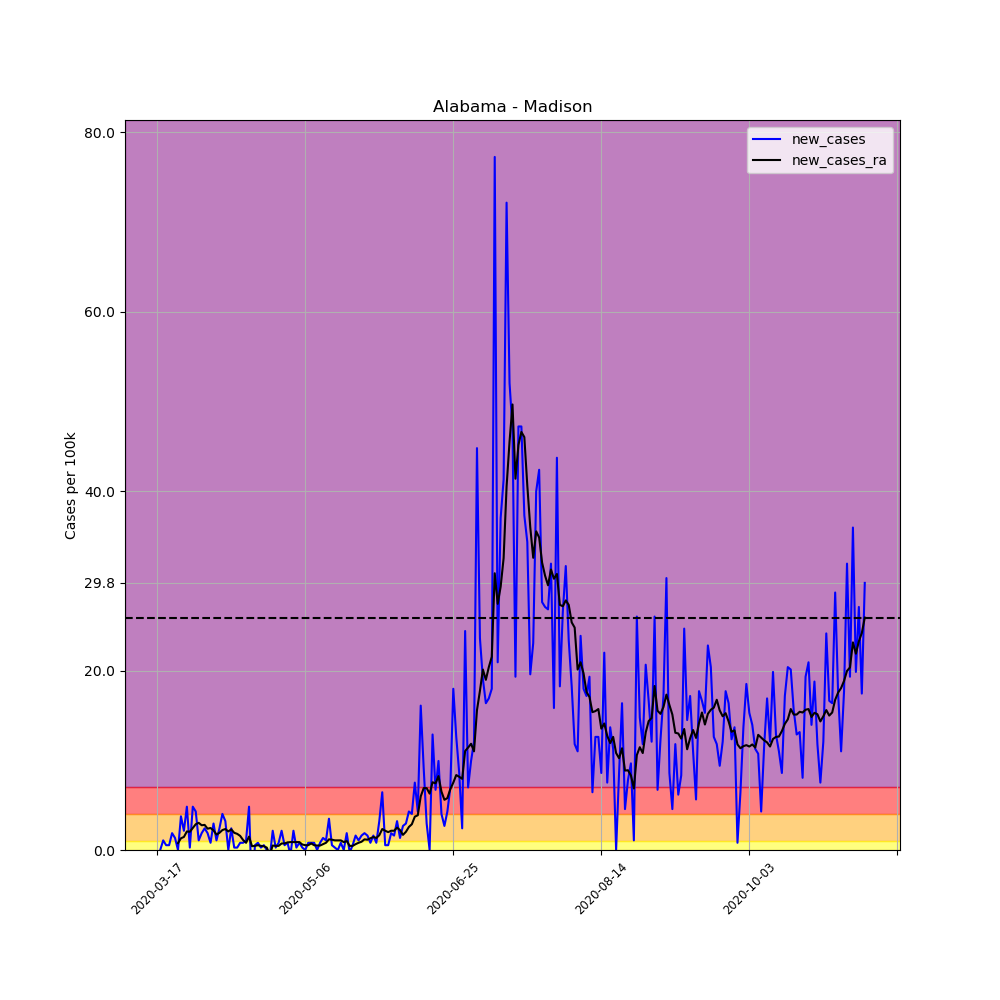

Data behind this chart, as committed beside it:
, date, county, state, fips, cases, deaths, COUNTY, STNAME, CTYNAME, POPESTIMATE2019, per_100k, per_100k_ra, new_cases, new_cases_ra
115241, 2020-03-17, Madison, Alabama, 1089, 1, 0, 89, Alabama, Madison, 372909, 0.2682, , , 
115242, 2020-03-18, Madison, Alabama, 1089, 1, 0, 89, Alabama, Madison, 372909, 0.2682, , 0.0, 
115243, 2020-03-19, Madison, Alabama, 1089, 5, 0, 89, Alabama, Madison, 372909, 1.341, , 1.073, 
115244, 2020-03-20, Madison, Alabama, 1089, 7, 0, 89, Alabama, Madison, 372909, 1.877, , 0.5363, 
115245, 2020-03-21, Madison, Alabama, 1089, 9, 0, 89, Alabama, Madison, 372909, 2.413, , 0.5363, 
115246, 2020-03-22, Madison, Alabama, 1089, 16, 0, 89, Alabama, Madison, 372909, 4.291, , 1.877, 
115247, 2020-03-23, Madison, Alabama, 1089, 21, 0, 89, Alabama, Madison, 372909, 5.631, 2.299, 1.341, 
115248, 2020-03-24, Madison, Alabama, 1089, 21, 0, 89, Alabama, Madison, 372909, 5.631, 3.065, 0.0, 0.7662
115249, 2020-03-25, Madison, Alabama, 1089, 35, 0, 89, Alabama, Madison, 372909, 9.386, 4.367, 3.754, 1.303
115250, 2020-03-26, Madison, Alabama, 1089, 43, 1, 89, Alabama, Madison, 372909, 11.53, 5.823, 2.145, 1.456
115251, 2020-03-27, Madison, Alabama, 1089, 61, 1, 89, Alabama, Madison, 372909, 16.36, 7.892, 4.827, 2.069
115252, 2020-03-28, Madison, Alabama, 1089, 62, 1, 89, Alabama, Madison, 372909, 16.63, 9.922, 0.2682, 2.03
115253, 2020-03-29, Madison, Alabama, 1089, 80, 1, 89, Alabama, Madison, 372909, 21.45, 12.37, 4.827, 2.452
115254, 2020-03-30, Madison, Alabama, 1089, 96, 1, 89, Alabama, Madison, 372909, 25.74, 15.25, 4.291, 2.873
115255, 2020-03-31, Madison, Alabama, 1089, 100, 1, 89, Alabama, Madison, 372909, 26.82, 18.27, 1.073, 3.026
115256, 2020-04-01, Madison, Alabama, 1089, 107, 1, 89, Alabama, Madison, 372909, 28.69, 21.03, 1.877, 2.758
115257, 2020-04-02, Madison, Alabama, 1089, 116, 1, 89, Alabama, Madison, 372909, 31.11, 23.83, 2.413, 2.797
115258, 2020-04-03, Madison, Alabama, 1089, 123, 1, 89, Alabama, Madison, 372909, 32.98, 26.2, 1.877, 2.375
115259, 2020-04-04, Madison, Alabama, 1089, 126, 1, 89, Alabama, Madison, 372909, 33.79, 28.66, 0.8045, 2.452
115260, 2020-04-05, Madison, Alabama, 1089, 137, 1, 89, Alabama, Madison, 372909, 36.74, 30.84, 2.95, 2.184
115261, 2020-04-06, Madison, Alabama, 1089, 141, 2, 89, Alabama, Madison, 372909, 37.81, 32.56, 1.073, 1.724
115262, 2020-04-07, Madison, Alabama, 1089, 150, 2, 89, Alabama, Madison, 372909, 40.22, 34.48, 2.413, 1.915
115263, 2020-04-08, Madison, Alabama, 1089, 165, 2, 89, Alabama, Madison, 372909, 44.25, 36.7, 4.022, 2.222
115264, 2020-04-09, Madison, Alabama, 1089, 177, 3, 89, Alabama, Madison, 372909, 47.46, 39.04, 3.218, 2.337
115265, 2020-04-10, Madison, Alabama, 1089, 177, 3, 89, Alabama, Madison, 372909, 47.46, 41.11, 0.0, 2.069
115266, 2020-04-11, Madison, Alabama, 1089, 186, 3, 89, Alabama, Madison, 372909, 49.88, 43.4, 2.413, 2.299
115267, 2020-04-12, Madison, Alabama, 1089, 187, 3, 89, Alabama, Madison, 372909, 50.15, 45.32, 0.2682, 1.915
115268, 2020-04-13, Madison, Alabama, 1089, 188, 3, 89, Alabama, Madison, 372909, 50.41, 47.12, 0.2682, 1.801
115269, 2020-04-14, Madison, Alabama, 1089, 191, 3, 89, Alabama, Madison, 372909, 51.22, 48.69, 0.8045, 1.571
115270, 2020-04-15, Madison, Alabama, 1089, 194, 4, 89, Alabama, Madison, 372909, 52.02, 49.8, 0.8045, 1.111
115271, 2020-04-16, Madison, Alabama, 1089, 198, 4, 89, Alabama, Madison, 372909, 53.1, 50.61, 1.073, 0.8045
115272, 2020-04-17, Madison, Alabama, 1089, 216, 4, 89, Alabama, Madison, 372909, 57.92, 52.1, 4.827, 1.494
115273, 2020-04-18, Madison, Alabama, 1089, 197, 4, 89, Alabama, Madison, 372909, 52.83, 52.52, -5.095, 0.4214
115274, 2020-04-19, Madison, Alabama, 1089, 199, 4, 89, Alabama, Madison, 372909, 53.36, 52.98, 0.5363, 0.4597
115275, 2020-04-20, Madison, Alabama, 1089, 202, 4, 89, Alabama, Madison, 372909, 54.17, 53.52, 0.8045, 0.5363
115276, 2020-04-21, Madison, Alabama, 1089, 203, 4, 89, Alabama, Madison, 372909, 54.44, 53.98, 0.2682, 0.4597
115277, 2020-04-22, Madison, Alabama, 1089, 205, 4, 89, Alabama, Madison, 372909, 54.97, 54.4, 0.5363, 0.4214
115278, 2020-04-23, Madison, Alabama, 1089, 205, 4, 89, Alabama, Madison, 372909, 54.97, 54.67, 0.0, 0.2682
115279, 2020-04-24, Madison, Alabama, 1089, 202, 4, 89, Alabama, Madison, 372909, 54.17, 54.13, -0.8045, -0.5363
115280, 2020-04-25, Madison, Alabama, 1089, 210, 4, 89, Alabama, Madison, 372909, 56.31, 54.63, 2.145, 0.498
115281, 2020-04-26, Madison, Alabama, 1089, 211, 4, 89, Alabama, Madison, 372909, 56.58, 55.09, 0.2682, 0.4597
115282, 2020-04-27, Madison, Alabama, 1089, 214, 4, 89, Alabama, Madison, 372909, 57.39, 55.55, 0.8045, 0.4597
115283, 2020-04-28, Madison, Alabama, 1089, 222, 4, 89, Alabama, Madison, 372909, 59.53, 56.28, 2.145, 0.7279
115284, 2020-04-29, Madison, Alabama, 1089, 224, 4, 89, Alabama, Madison, 372909, 60.07, 57, 0.5363, 0.7279
115285, 2020-04-30, Madison, Alabama, 1089, 227, 4, 89, Alabama, Madison, 372909, 60.87, 57.85, 0.8045, 0.8428
115286, 2020-05-01, Madison, Alabama, 1089, 225, 4, 89, Alabama, Madison, 372909, 60.34, 58.73, -0.5363, 0.8811
115287, 2020-05-02, Madison, Alabama, 1089, 233, 4, 89, Alabama, Madison, 372909, 62.48, 59.61, 2.145, 0.8811
115288, 2020-05-03, Madison, Alabama, 1089, 234, 4, 89, Alabama, Madison, 372909, 62.75, 60.49, 0.2682, 0.8811
115289, 2020-05-04, Madison, Alabama, 1089, 237, 4, 89, Alabama, Madison, 372909, 63.55, 61.37, 0.8045, 0.8811
115290, 2020-05-05, Madison, Alabama, 1089, 238, 4, 89, Alabama, Madison, 372909, 63.82, 61.98, 0.2682, 0.6129
115291, 2020-05-06, Madison, Alabama, 1089, 238, 4, 89, Alabama, Madison, 372909, 63.82, 62.52, 0.0, 0.5363
115292, 2020-05-07, Madison, Alabama, 1089, 241, 4, 89, Alabama, Madison, 372909, 64.63, 63.06, 0.8045, 0.5363
115293, 2020-05-08, Madison, Alabama, 1089, 244, 4, 89, Alabama, Madison, 372909, 65.43, 63.78, 0.8045, 0.7279
115294, 2020-05-09, Madison, Alabama, 1089, 247, 4, 89, Alabama, Madison, 372909, 66.24, 64.32, 0.8045, 0.5363
115295, 2020-05-10, Madison, Alabama, 1089, 247, 4, 89, Alabama, Madison, 372909, 66.24, 64.82, 0.0, 0.498
115296, 2020-05-11, Madison, Alabama, 1089, 250, 4, 89, Alabama, Madison, 372909, 67.04, 65.32, 0.8045, 0.498
115297, 2020-05-12, Madison, Alabama, 1089, 255, 4, 89, Alabama, Madison, 372909, 68.38, 65.97, 1.341, 0.6513
115298, 2020-05-13, Madison, Alabama, 1089, 259, 4, 89, Alabama, Madison, 372909, 69.45, 66.77, 1.073, 0.8045
115299, 2020-05-14, Madison, Alabama, 1089, 272, 4, 89, Alabama, Madison, 372909, 72.94, 67.96, 3.486, 1.188
115300, 2020-05-15, Madison, Alabama, 1089, 274, 4, 89, Alabama, Madison, 372909, 73.48, 69.11, 0.5363, 1.149
... 180 more rows
